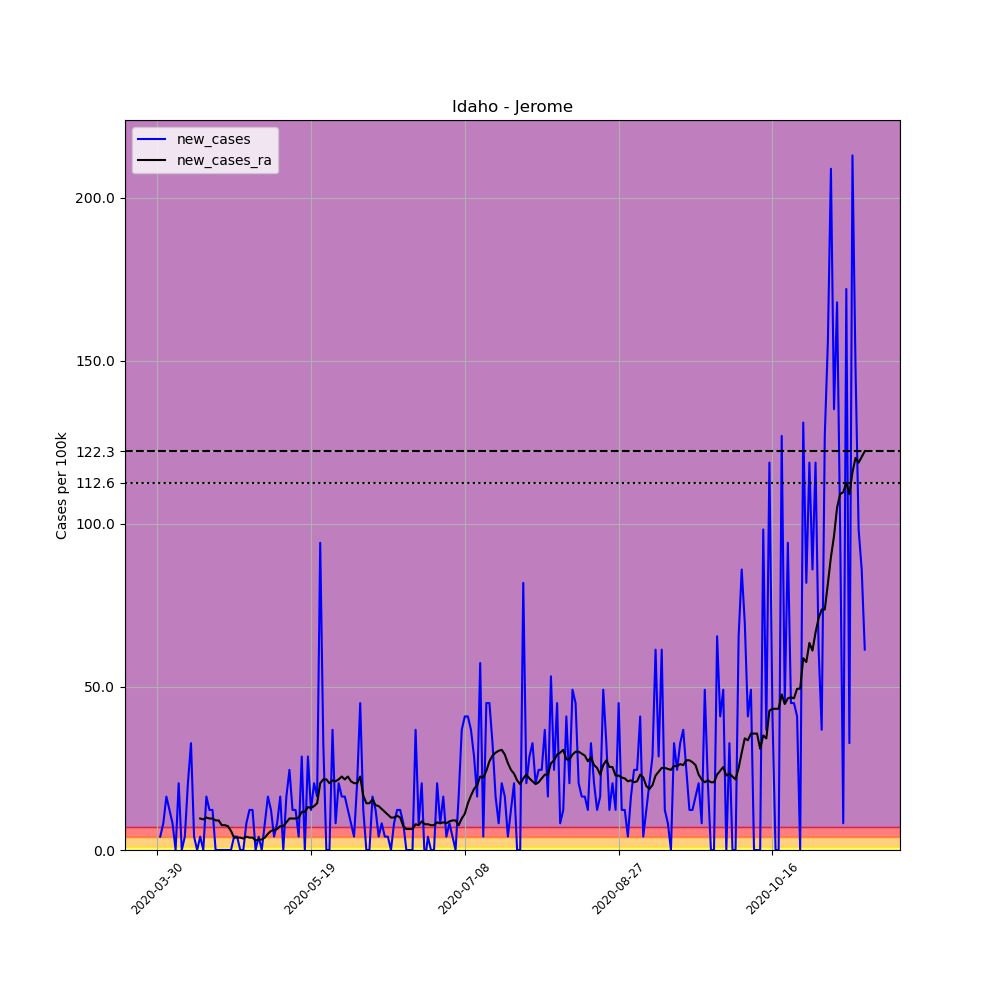

Source data for this figure (header and first rows):
, date, county, state, fips, cases, deaths, COUNTY, STNAME, CTYNAME, POPESTIMATE2019, per_100k, new_cases, new_cases_ra
474632, 2020-03-30, Jerome, Idaho, 16053, 1, 0, 53, Idaho, Jerome, 24412, 4.096, , 
474633, 2020-03-31, Jerome, Idaho, 16053, 2, 0, 53, Idaho, Jerome, 24412, 8.193, 4.096, 
474634, 2020-04-01, Jerome, Idaho, 16053, 4, 0, 53, Idaho, Jerome, 24412, 16.39, 8.193, 
474635, 2020-04-02, Jerome, Idaho, 16053, 8, 0, 53, Idaho, Jerome, 24412, 32.77, 16.39, 
474636, 2020-04-03, Jerome, Idaho, 16053, 11, 0, 53, Idaho, Jerome, 24412, 45.06, 12.29, 
474637, 2020-04-04, Jerome, Idaho, 16053, 13, 0, 53, Idaho, Jerome, 24412, 53.25, 8.193, 
474638, 2020-04-05, Jerome, Idaho, 16053, 13, 0, 53, Idaho, Jerome, 24412, 53.25, 0.0, 
474639, 2020-04-06, Jerome, Idaho, 16053, 18, 0, 53, Idaho, Jerome, 24412, 73.73, 20.48, 
474640, 2020-04-07, Jerome, Idaho, 16053, 18, 0, 53, Idaho, Jerome, 24412, 73.73, 0.0, 
474641, 2020-04-08, Jerome, Idaho, 16053, 19, 1, 53, Idaho, Jerome, 24412, 77.83, 4.096, 
474642, 2020-04-09, Jerome, Idaho, 16053, 24, 2, 53, Idaho, Jerome, 24412, 98.31, 20.48, 
474643, 2020-04-10, Jerome, Idaho, 16053, 32, 2, 53, Idaho, Jerome, 24412, 131.1, 32.77, 
474644, 2020-04-11, Jerome, Idaho, 16053, 33, 2, 53, Idaho, Jerome, 24412, 135.2, 4.096, 
474645, 2020-04-12, Jerome, Idaho, 16053, 33, 2, 53, Idaho, Jerome, 24412, 135.2, 0.0, 
474646, 2020-04-13, Jerome, Idaho, 16053, 34, 2, 53, Idaho, Jerome, 24412, 139.3, 4.096, 9.656
474647, 2020-04-14, Jerome, Idaho, 16053, 34, 2, 53, Idaho, Jerome, 24412, 139.3, 0.0, 9.363
474648, 2020-04-15, Jerome, Idaho, 16053, 38, 2, 53, Idaho, Jerome, 24412, 155.7, 16.39, 9.948
474649, 2020-04-16, Jerome, Idaho, 16053, 41, 2, 53, Idaho, Jerome, 24412, 168, 12.29, 9.656
474650, 2020-04-17, Jerome, Idaho, 16053, 44, 2, 53, Idaho, Jerome, 24412, 180.2, 12.29, 9.656
474651, 2020-04-18, Jerome, Idaho, 16053, 44, 2, 53, Idaho, Jerome, 24412, 180.2, 0.0, 9.07
474652, 2020-04-19, Jerome, Idaho, 16053, 44, 2, 53, Idaho, Jerome, 24412, 180.2, 0.0, 9.07
474653, 2020-04-20, Jerome, Idaho, 16053, 44, 2, 53, Idaho, Jerome, 24412, 180.2, 0.0, 7.607
474654, 2020-04-21, Jerome, Idaho, 16053, 44, 2, 53, Idaho, Jerome, 24412, 180.2, 0.0, 7.607
474655, 2020-04-22, Jerome, Idaho, 16053, 44, 2, 53, Idaho, Jerome, 24412, 180.2, 0.0, 7.315
474656, 2020-04-23, Jerome, Idaho, 16053, 44, 2, 53, Idaho, Jerome, 24412, 180.2, 0.0, 5.852
474657, 2020-04-24, Jerome, Idaho, 16053, 45, 2, 53, Idaho, Jerome, 24412, 184.3, 4.096, 3.804
474658, 2020-04-25, Jerome, Idaho, 16053, 46, 2, 53, Idaho, Jerome, 24412, 188.4, 4.096, 3.804
474659, 2020-04-26, Jerome, Idaho, 16053, 46, 2, 53, Idaho, Jerome, 24412, 188.4, 0.0, 3.804
474660, 2020-04-27, Jerome, Idaho, 16053, 46, 2, 53, Idaho, Jerome, 24412, 188.4, 0.0, 3.511
474661, 2020-04-28, Jerome, Idaho, 16053, 48, 2, 53, Idaho, Jerome, 24412, 196.6, 8.193, 4.096
474662, 2020-04-29, Jerome, Idaho, 16053, 51, 2, 53, Idaho, Jerome, 24412, 208.9, 12.29, 3.804
474663, 2020-04-30, Jerome, Idaho, 16053, 54, 2, 53, Idaho, Jerome, 24412, 221.2, 12.29, 3.804
474664, 2020-05-01, Jerome, Idaho, 16053, 54, 2, 53, Idaho, Jerome, 24412, 221.2, 0.0, 2.926
474665, 2020-05-02, Jerome, Idaho, 16053, 55, 2, 53, Idaho, Jerome, 24412, 225.3, 4.096, 3.219
474666, 2020-05-03, Jerome, Idaho, 16053, 55, 2, 53, Idaho, Jerome, 24412, 225.3, 0.0, 3.219
474667, 2020-05-04, Jerome, Idaho, 16053, 57, 2, 53, Idaho, Jerome, 24412, 233.5, 8.193, 3.804
474668, 2020-05-05, Jerome, Idaho, 16053, 61, 2, 53, Idaho, Jerome, 24412, 249.9, 16.39, 4.974
474669, 2020-05-06, Jerome, Idaho, 16053, 64, 2, 53, Idaho, Jerome, 24412, 262.2, 12.29, 5.852
474670, 2020-05-07, Jerome, Idaho, 16053, 65, 2, 53, Idaho, Jerome, 24412, 266.3, 4.096, 6.145
474671, 2020-05-08, Jerome, Idaho, 16053, 67, 2, 53, Idaho, Jerome, 24412, 274.5, 8.193, 6.437
474672, 2020-05-09, Jerome, Idaho, 16053, 71, 2, 53, Idaho, Jerome, 24412, 290.8, 16.39, 7.315
474673, 2020-05-10, Jerome, Idaho, 16053, 71, 2, 53, Idaho, Jerome, 24412, 290.8, 0.0, 7.315
474674, 2020-05-11, Jerome, Idaho, 16053, 75, 2, 53, Idaho, Jerome, 24412, 307.2, 16.39, 8.485
474675, 2020-05-12, Jerome, Idaho, 16053, 81, 2, 53, Idaho, Jerome, 24412, 331.8, 24.58, 9.656
474676, 2020-05-13, Jerome, Idaho, 16053, 84, 2, 53, Idaho, Jerome, 24412, 344.1, 12.29, 9.656
474677, 2020-05-14, Jerome, Idaho, 16053, 87, 2, 53, Idaho, Jerome, 24412, 356.4, 12.29, 9.656
474678, 2020-05-15, Jerome, Idaho, 16053, 88, 2, 53, Idaho, Jerome, 24412, 360.5, 4.096, 9.948
474679, 2020-05-16, Jerome, Idaho, 16053, 95, 2, 53, Idaho, Jerome, 24412, 389.2, 28.67, 11.7
474680, 2020-05-17, Jerome, Idaho, 16053, 95, 2, 53, Idaho, Jerome, 24412, 389.2, 0.0, 11.7
474681, 2020-05-18, Jerome, Idaho, 16053, 102, 2, 53, Idaho, Jerome, 24412, 417.8, 28.67, 13.17
474682, 2020-05-19, Jerome, Idaho, 16053, 105, 2, 53, Idaho, Jerome, 24412, 430.1, 12.29, 12.87
474683, 2020-05-20, Jerome, Idaho, 16053, 110, 2, 53, Idaho, Jerome, 24412, 450.6, 20.48, 13.46
474684, 2020-05-21, Jerome, Idaho, 16053, 114, 2, 53, Idaho, Jerome, 24412, 467, 16.39, 14.34
474685, 2020-05-22, Jerome, Idaho, 16053, 137, 2, 53, Idaho, Jerome, 24412, 561.2, 94.22, 20.48
474686, 2020-05-23, Jerome, Idaho, 16053, 145, 2, 53, Idaho, Jerome, 24412, 594, 32.77, 21.65
474687, 2020-05-24, Jerome, Idaho, 16053, 145, 2, 53, Idaho, Jerome, 24412, 594, 0.0, 21.65
474688, 2020-05-25, Jerome, Idaho, 16053, 145, 2, 53, Idaho, Jerome, 24412, 594, 0.0, 20.48
474689, 2020-05-26, Jerome, Idaho, 16053, 154, 2, 53, Idaho, Jerome, 24412, 630.8, 36.87, 21.36
474690, 2020-05-27, Jerome, Idaho, 16053, 156, 2, 53, Idaho, Jerome, 24412, 639, 8.193, 21.07
474691, 2020-05-28, Jerome, Idaho, 16053, 161, 2, 53, Idaho, Jerome, 24412, 659.5, 20.48, 21.65
... 171 more rows
